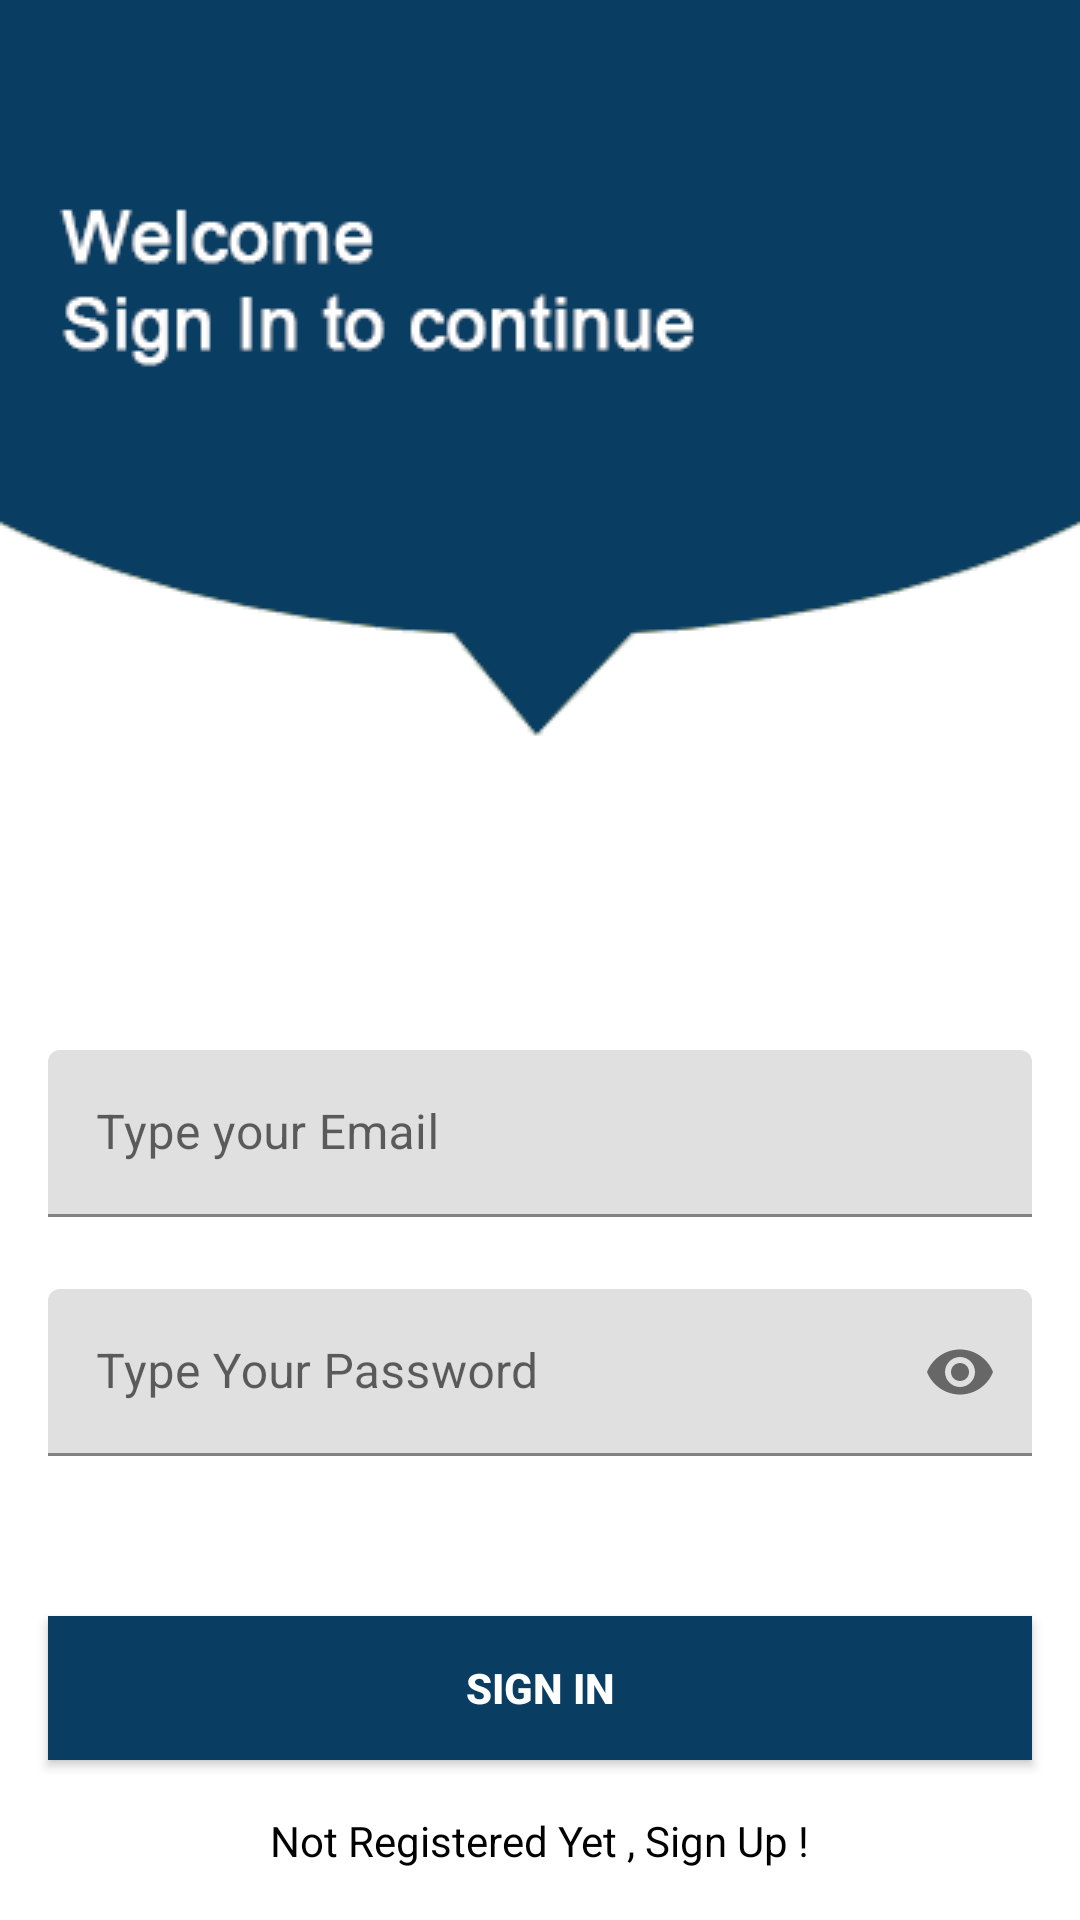

Layout XML and referenced resources for this Android screen:
<!-- AndroidManifest.xml: application theme Theme.SqliteKontlin -->
<!-- res/layout/activity_sign_in.xml -->
<?xml version="1.0" encoding="utf-8"?>
<androidx.constraintlayout.widget.ConstraintLayout xmlns:android="http://schemas.android.com/apk/res/android"
    xmlns:app="http://schemas.android.com/apk/res-auto"
    xmlns:tools="http://schemas.android.com/tools"
    android:layout_width="match_parent"
    android:layout_height="match_parent"
    android:background="@drawable/signin_screen"
    tools:context=".SignInActivity">


    <com.google.android.material.textfield.TextInputLayout
        android:id="@+id/emailLayout"
        style="@style/LoginTextInputOuterFieldStyle"
        android:layout_width="match_parent"
        android:layout_height="wrap_content"
        android:layout_marginHorizontal="16dp"
        android:layout_marginTop="350dp"
        app:boxStrokeColor="@color/yellow"
        app:hintTextColor="@color/yellow"
        app:layout_constraintEnd_toEndOf="parent"
        app:layout_constraintHorizontal_bias="0.5"
        app:layout_constraintStart_toStartOf="parent"
        app:layout_constraintTop_toTopOf="parent">

        <com.google.android.material.textfield.TextInputEditText
            android:id="@+id/emailEt"
            style="@style/LoginTextInputInnerFieldStyle"
            android:layout_width="match_parent"
            android:layout_height="wrap_content"
            android:hint="Type your Email"
            android:inputType="textEmailAddress" />
    </com.google.android.material.textfield.TextInputLayout>

    <com.google.android.material.textfield.TextInputLayout
        android:id="@+id/passwordLayout"
        style="@style/LoginTextInputOuterFieldStyle"
        android:layout_width="match_parent"
        android:layout_height="wrap_content"
        android:layout_marginHorizontal="16dp"
        android:layout_marginTop="24dp"
        app:boxStrokeColor="@color/yellow"
        app:hintTextColor="@color/yellow"
        app:layout_constraintEnd_toEndOf="parent"
        app:layout_constraintHorizontal_bias="0.5"
        app:layout_constraintStart_toStartOf="parent"
        app:layout_constraintTop_toBottomOf="@id/emailLayout"
        app:passwordToggleEnabled="true">

        <com.google.android.material.textfield.TextInputEditText
            android:id="@+id/passET"
            style="@style/LoginTextInputInnerFieldStyle"
            android:layout_width="match_parent"
            android:layout_height="wrap_content"
            android:hint="Type Your Password"
            android:inputType="textPassword" />
    </com.google.android.material.textfield.TextInputLayout>

    <androidx.appcompat.widget.AppCompatButton
        android:id="@+id/button"
        android:layout_width="0dp"
        android:layout_height="wrap_content"
        android:layout_marginHorizontal="16dp"
        android:background="@color/yellow"
        android:text="Sign In"
        android:textColor="@color/white"
        android:textStyle="bold"
        app:layout_constraintBottom_toBottomOf="parent"
        app:layout_constraintEnd_toEndOf="parent"
        app:layout_constraintHorizontal_bias="0.5"
        app:layout_constraintStart_toStartOf="parent"
        app:layout_constraintTop_toBottomOf="@+id/passwordLayout" />

    <TextView
        android:id="@+id/textView"
        android:layout_width="wrap_content"
        android:layout_height="wrap_content"
        android:textColor="@color/black"
        android:text="Not Registered Yet , Sign Up !"
        app:layout_constraintBottom_toBottomOf="parent"
        app:layout_constraintEnd_toEndOf="parent"
        app:layout_constraintHorizontal_bias="0.5"
        app:layout_constraintStart_toStartOf="parent"
        app:layout_constraintTop_toBottomOf="@+id/button" />

</androidx.constraintlayout.widget.ConstraintLayout>
<!-- resources referenced by this layout -->
<resources>
  <color name="black">#FF000000</color>
  <color name="white">#FFFFFFFF</color>
  <color name="yellow">#0a3d62</color>
  <!-- drawable signin_screen: png bitmap (drawable-v24, 9874 bytes) -->
  <style name="Theme.SqliteKontlin" parent="Theme.MaterialComponents.DayNight.DarkActionBar">
          
          <item name="colorPrimary">@color/purple_500</item>
          <item name="colorPrimaryVariant">@color/purple_700</item>
          <item name="colorOnPrimary">@color/white</item>
          
          <item name="colorSecondary">@color/teal_200</item>
          <item name="colorSecondaryVariant">@color/teal_700</item>
          <item name="colorOnSecondary">@color/black</item>
          
          <item name="android:statusBarColor" tools:targetApi="l">?attr/colorPrimaryVariant</item>
          
      </style>
  <color name="purple_500">#FF6200EE</color>
  <color name="purple_700">#FF3700B3</color>
  <color name="teal_200">#FF03DAC5</color>
  <color name="teal_700">#FF018786</color>
</resources>
